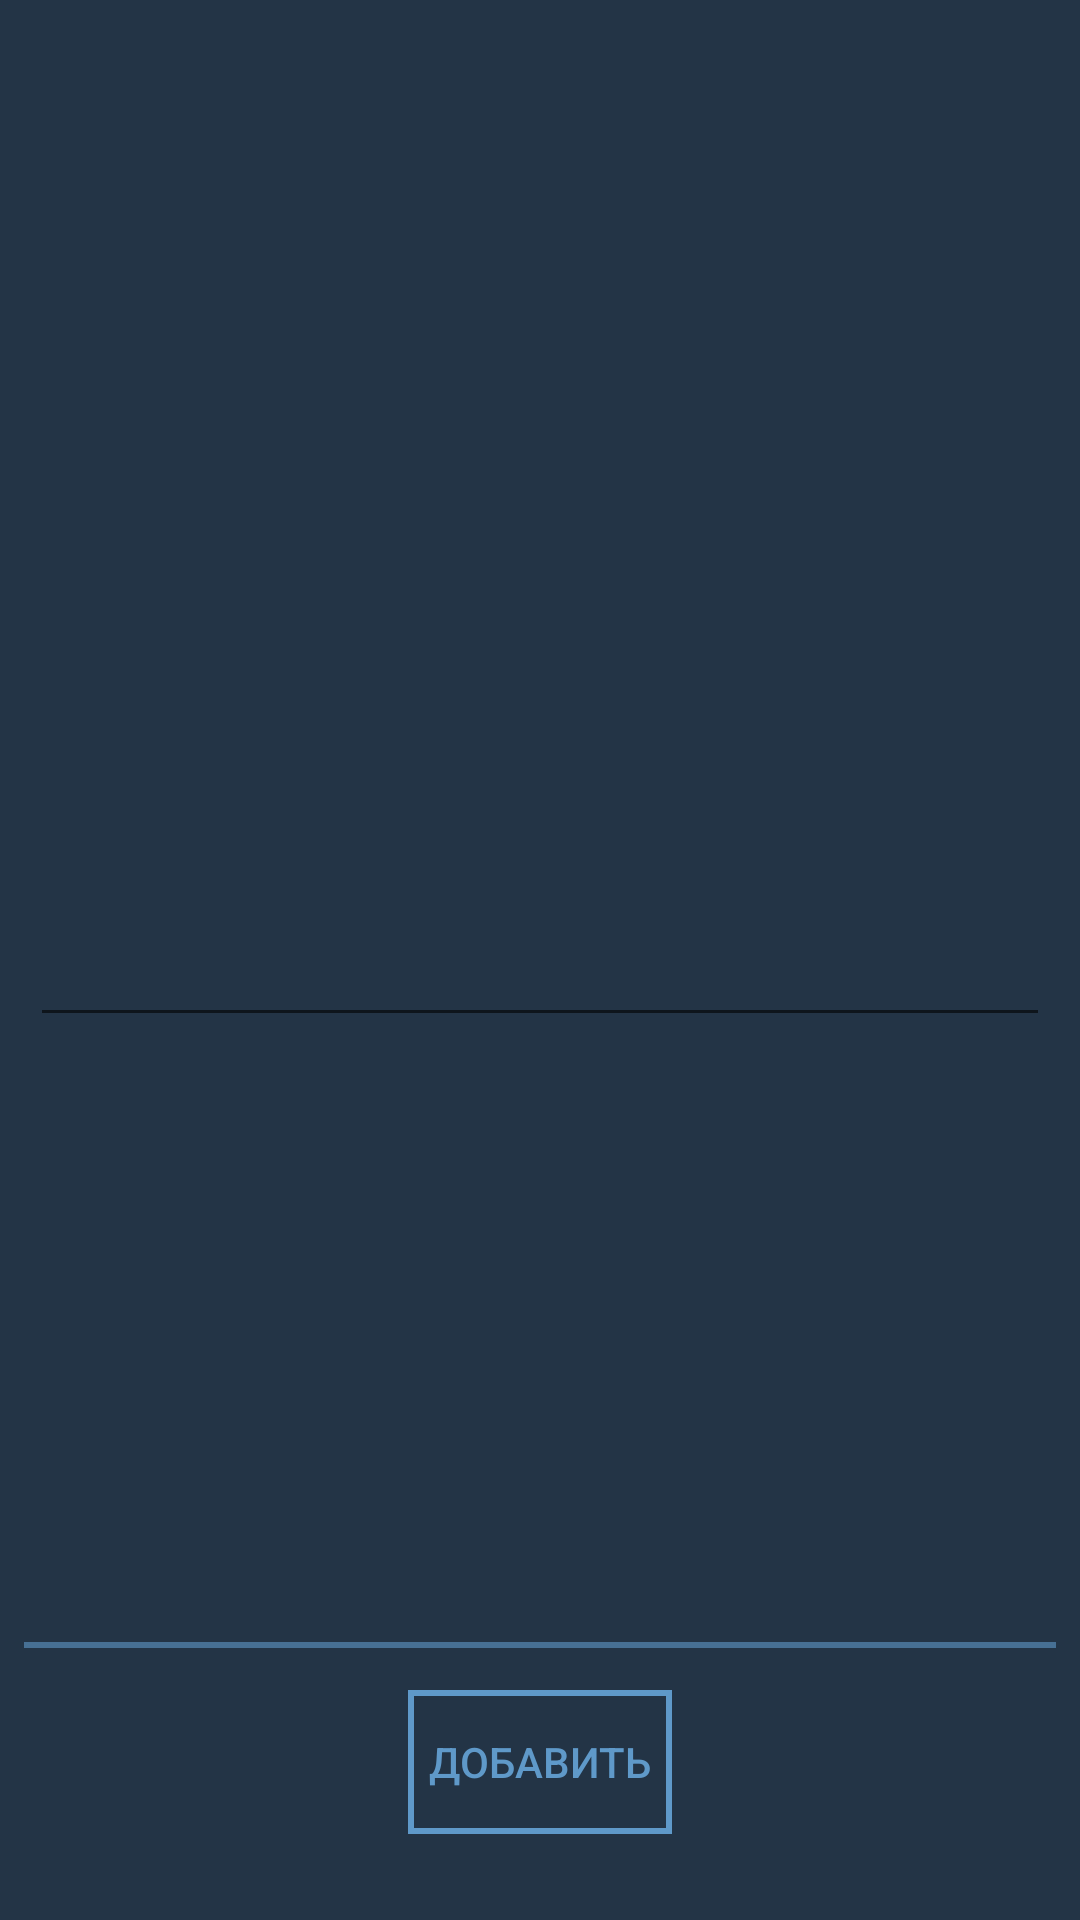

This screen was rendered from an Android layout file. Write that file and the resources it references.
<!-- AndroidManifest.xml: activity theme BlackTheme -->
<!-- res/layout/activity_add_note.xml -->
<?xml version="1.0" encoding="utf-8"?>
<android.support.constraint.ConstraintLayout xmlns:android="http://schemas.android.com/apk/res/android"
    xmlns:app="http://schemas.android.com/apk/res-auto"
    xmlns:tools="http://schemas.android.com/tools"
    android:layout_width="match_parent"
    android:layout_height="match_parent"
    tools:context=".notes.AddNoteActivity">

    <EditText
        android:id="@+id/noteadd_note"
        android:layout_width="340dp"
        android:layout_height="wrap_content"
        android:layout_marginBottom="8dp"
        android:layout_marginEnd="8dp"
        android:layout_marginStart="8dp"
        android:layout_marginTop="8dp"
        android:maxHeight="300dp"
        app:layout_constraintBottom_toTopOf="@+id/line"
        app:layout_constraintEnd_toEndOf="parent"
        app:layout_constraintStart_toStartOf="parent"
        app:layout_constraintTop_toTopOf="parent"
        app:layout_constraintVertical_bias="0.605" />

    <View
        android:id="@+id/line"
        android:layout_width="match_parent"
        android:layout_height="2dp"
        android:layout_marginBottom="8dp"
        android:layout_marginEnd="8dp"
        android:layout_marginStart="8dp"
        android:layout_marginTop="8dp"
        android:alpha="0.6"
        android:background="@color/text_blueDark"
        app:layout_constraintBottom_toTopOf="@+id/noteadd_button"
        app:layout_constraintEnd_toEndOf="parent"
        app:layout_constraintHorizontal_bias="0.0"
        app:layout_constraintStart_toStartOf="parent"
        app:layout_constraintTop_toTopOf="parent"
        app:layout_constraintVertical_bias="0.989" />


    <Button
        android:id="@+id/noteadd_button"
        android:layout_width="wrap_content"
        android:layout_height="wrap_content"
        android:layout_marginBottom="8dp"
        android:layout_marginEnd="8dp"
        android:layout_marginStart="8dp"
        android:layout_marginTop="8dp"
        style="@style/Widget.AppCompat.Button.Borderless.Colored"
        android:background="@drawable/border"
        android:text="Добавить"
        app:layout_constraintBottom_toBottomOf="parent"
        app:layout_constraintEnd_toEndOf="parent"
        app:layout_constraintStart_toStartOf="parent"
        app:layout_constraintTop_toTopOf="parent"
        app:layout_constraintVertical_bias="0.964" />

</android.support.constraint.ConstraintLayout>
<!-- resources referenced by this layout -->
<resources>
  <color name="text_blueDark">#5f99c9</color>
  <!-- drawable border (drawable) -->
  <?xml version="1.0" encoding="utf-8"?>
  <selector xmlns:android="http://schemas.android.com/apk/res/android">
      <item>
          <shape android:shape="rectangle">
              <stroke android:width="2dp" android:color="@color/text_blueDark" />
          </shape>
      </item>
  </selector>
  <style name="BlackTheme" parent="Theme.AppCompat.Light.NoActionBar">
          <item name="colorPrimary">@color/blueDark_main</item>
          <item name="colorPrimaryDark">@color/blueDark_main</item>
          <item name="android:navigationBarColor">@color/blueDark_main</item>
          <item name="android:textColorPrimary">@color/text_blueDark</item>
          <item name="colorAccent">@color/text_blueDark</item>
          <item name="android:colorBackground">@color/BlueDark2</item>
      </style>
  <color name="blueDark_main">#1b2936</color>
  <color name="BlueDark2">#233446</color>
</resources>
